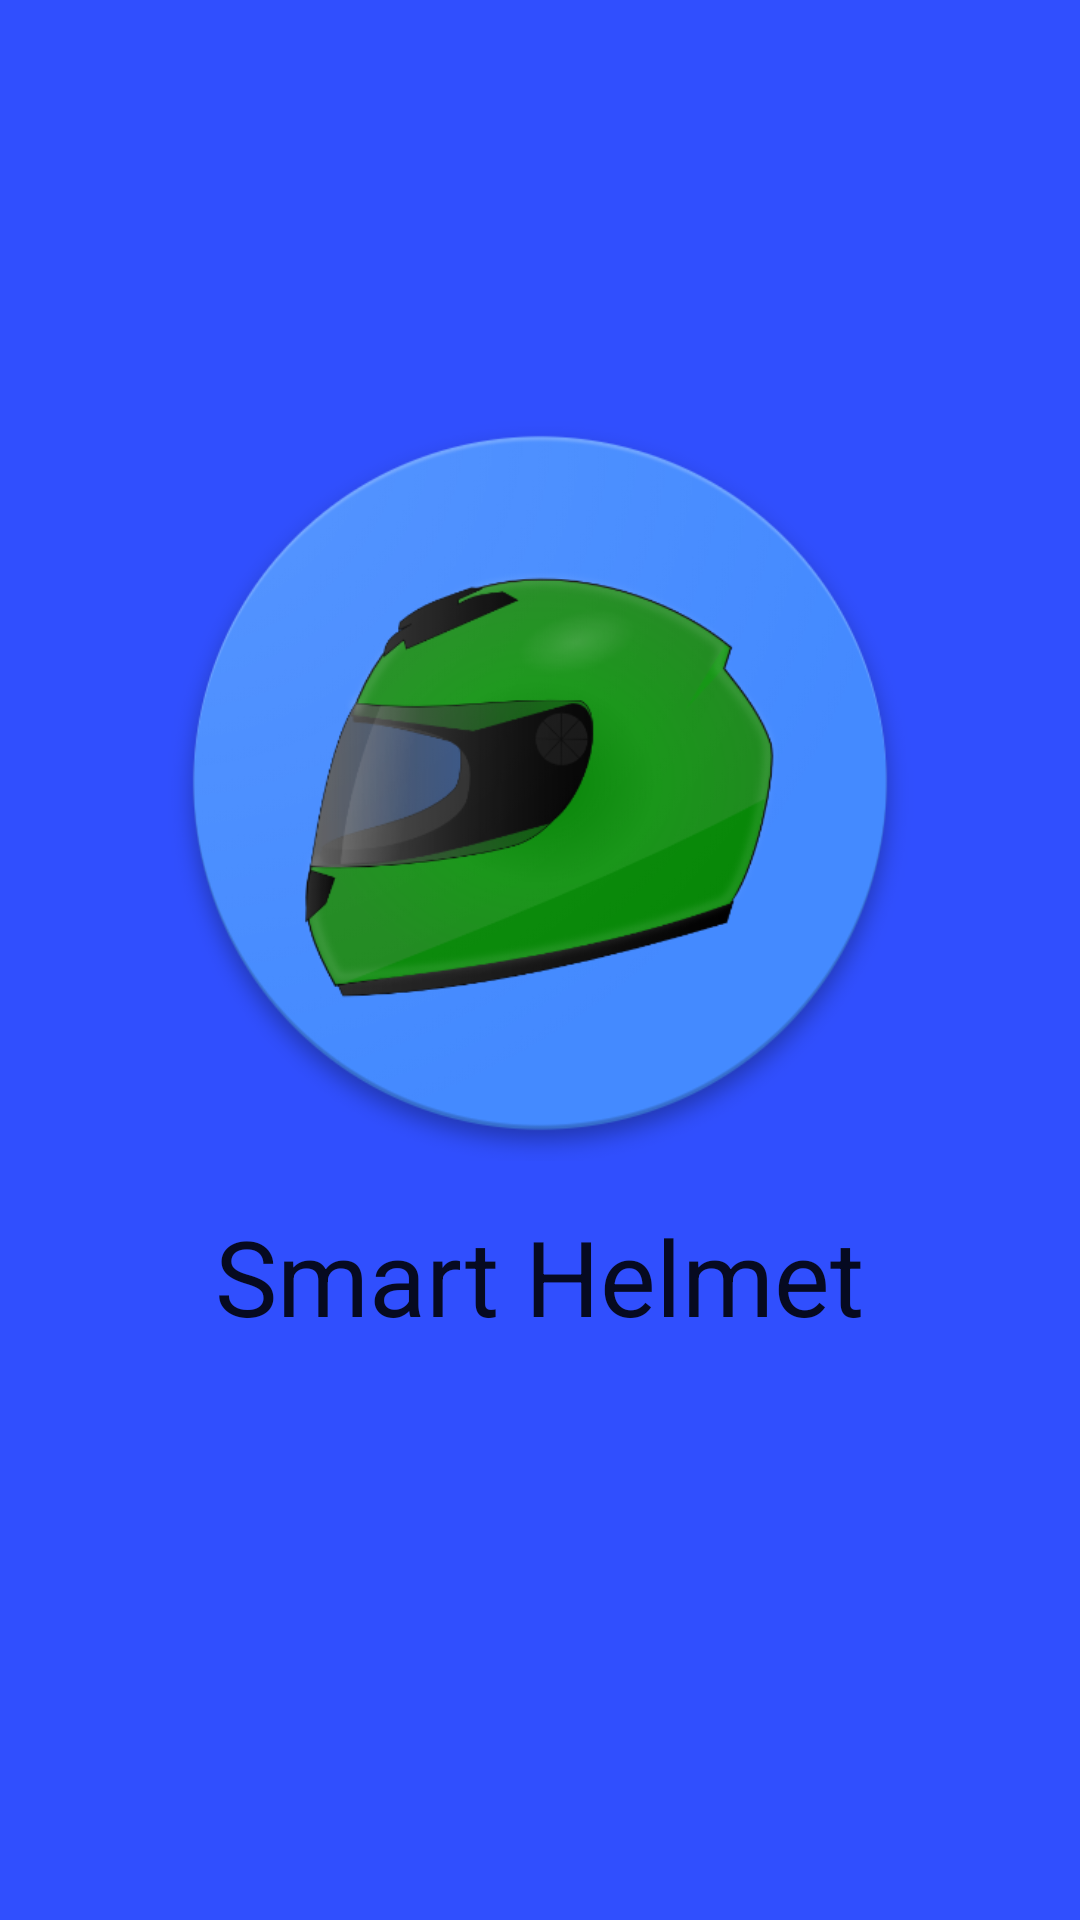

Write the Android layout XML for this screen, with the resource values it uses.
<!-- AndroidManifest.xml: application theme AppTheme -->
<!-- res/layout/splash.xml -->
<?xml version="1.0" encoding="utf-8"?>
<LinearLayout xmlns:android="http://schemas.android.com/apk/res/android"
  android:layout_width="match_parent"
  android:layout_height="match_parent"

  android:orientation="vertical"
  android:background="#304ffe">

  <ImageView
    android:layout_width="wrap_content"
    android:layout_height="252dp"
    android:id="@+id/imageView2"
    android:src="@drawable/icon"
    android:layout_marginTop="135dp"
    android:layout_gravity="center_horizontal" />

  <TextView
    android:layout_width="wrap_content"
    android:layout_height="wrap_content"
    android:textAppearance="?android:attr/textAppearanceLarge"
    android:text="@string/splash_text_helmet"
    android:textSize="35dp"
    android:layout_marginTop="15dp"
    android:id="@+id/textView3"
    android:layout_gravity="center_horizontal" />
</LinearLayout>
<!-- resources referenced by this layout -->
<resources>
  <!-- drawable icon: png bitmap (drawable, 107070 bytes) -->
  <string name="splash_text_helmet">Smart Helmet</string>
  <style name="AppTheme" parent="Theme.AppCompat.Light.NoActionBar">
      
      <item name="colorPrimary">@color/colorPrimary</item>
      <item name="colorPrimaryDark">@color/colorPrimaryDark</item>
      <item name="colorAccent">@color/colorAccent</item>
    </style>
  <color name="colorPrimary">#29b6f6</color>
  <color name="colorPrimaryDark">#303F9F</color>
  <color name="colorAccent">#FF4081</color>
</resources>
